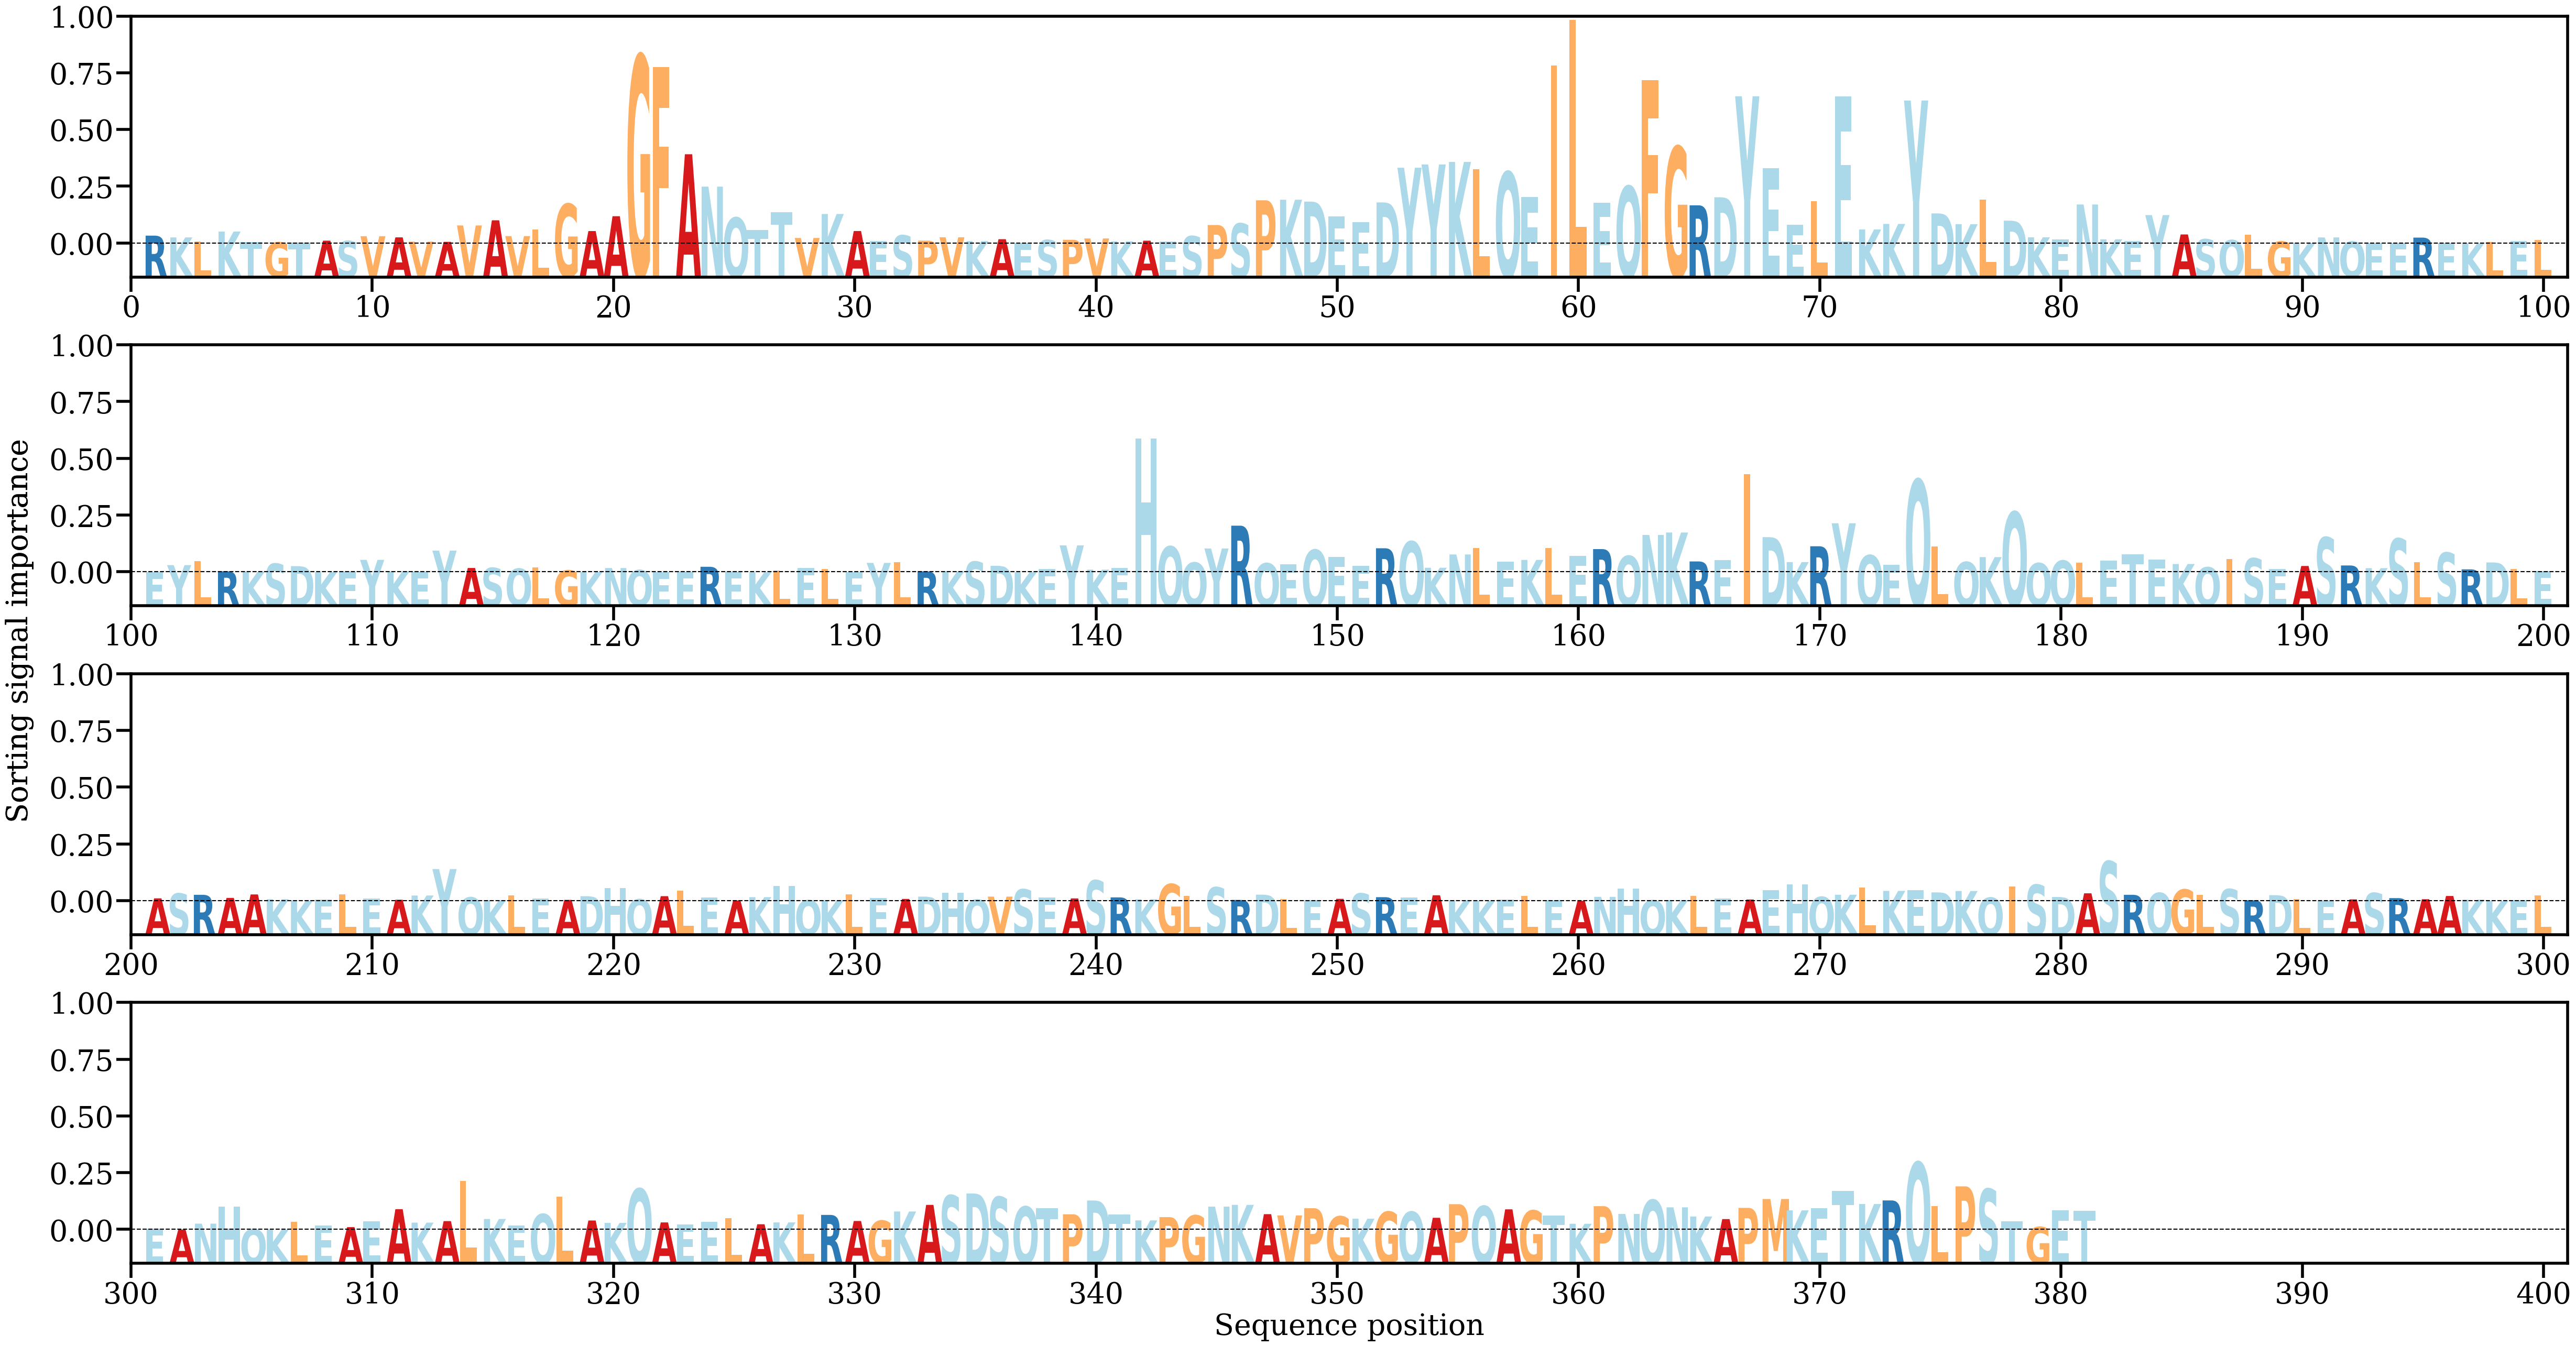

Source data for this figure (header and first rows):
AA, Alpha
R, [0.00120434]
K, [0.00095082]
L, [0.00034613]
K, [0.00177979]
T, [0.00027333]
G, [0.00025737]
T, [0.0001995]
A, [0.0004958]
S, [0.00044253]
V, [0.00112264]
A, [0.00096214]
V, [0.00035639]
A, [0.00032883]
V, [0.00264564]
A, [0.00337555]
V, [0.00114074]
L, [0.00206625]
G, [0.00567521]
A, [0.00185512]
A, [0.00395483]
G, [0.026676]
F, [0.02509452]
A, [0.01272456]
N, [0.00813908]
Q, [0.00374683]
T, [0.00200462]
T, [0.00455189]
V, [0.00087319]
K, [0.00426898]
A, [0.00185903]
E, [0.0004149]
S, [0.00124473]
P, [0.00049738]
V, [0.00097492]
K, [0.00043421]
A, [0.00070236]
E, [0.00015288]
S, [0.00057547]
P, [0.00061482]
V, [0.00080527]
K, [0.00039951]
A, [0.0004906]
E, [0.00039028]
S, [0.00113015]
P, [0.00270833]
S, [0.00291389]
P, [0.00620637]
K, [0.00628742]
D, [0.00602282]
E, [0.00391273]
E, [0.00310771]
D, [0.00590747]
Y, [0.01081837]
Y, [0.01127845]
K, [0.01163948]
L, [0.01056946]
Q, [0.0102071]
E, [0.00668497]
I, [0.02529853]
L, [0.03170996]
... 321 more rows
